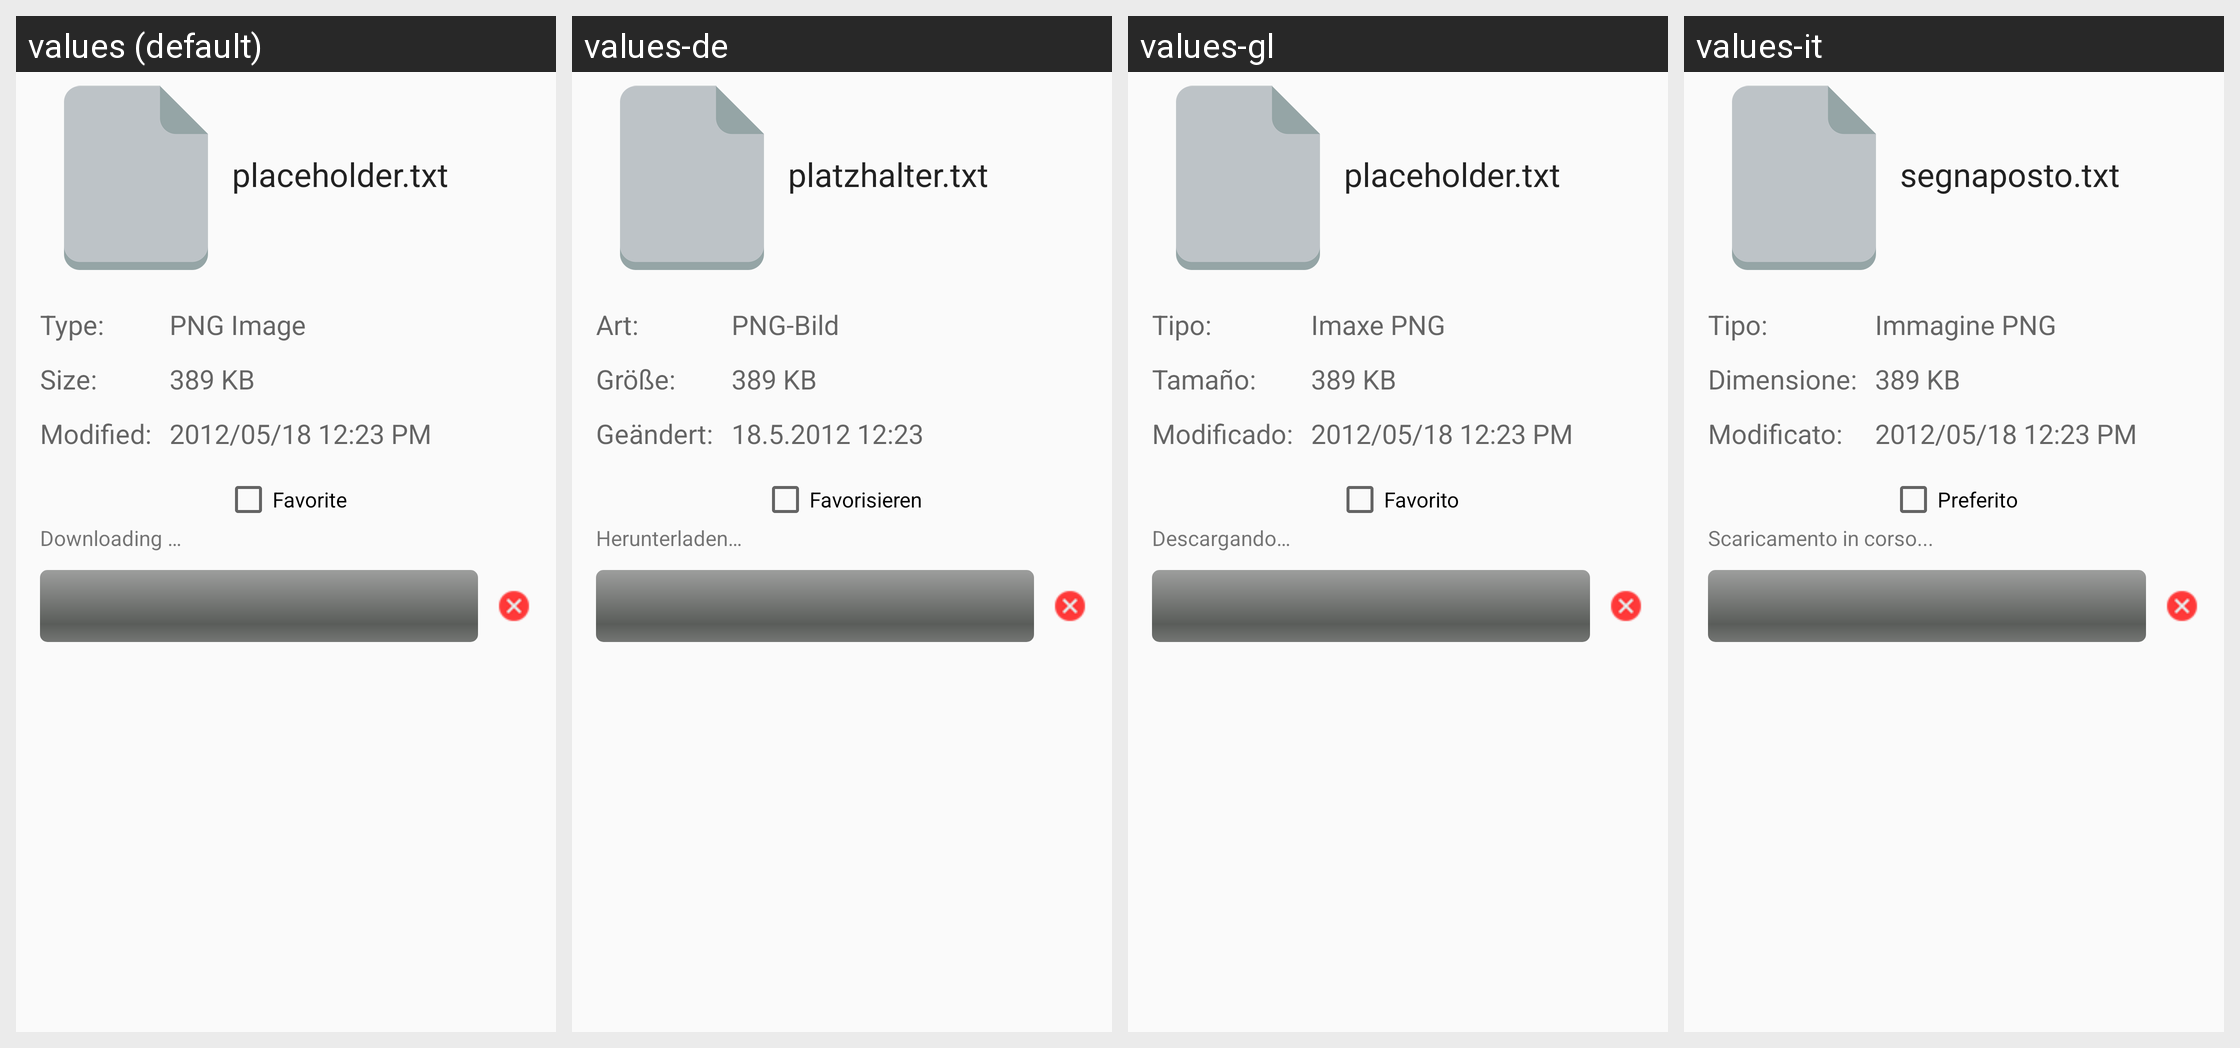

The Android screen above is rendered under several locales of the same app. Produce the string resources it draws, with the default and per-locale values.
Android screen res/layout/file_details_fragment.xml rendered under 4 locales, left to right: values (default), values-de, values-gl, values-it. Device: Nexus 5 (rendered at 1080×1920; each locale shown at half size, 540×960, under a caption strip naming it); theme Theme.ownCloud.
Other locales in the repository, not shown: values-af-rZA, values-ar, values-az, values-be, values-bg-rBG, values-bn-rBD, values-bn-rIN, values-bs, values-ca, values-cs-rCZ, values-cy-rGB, values-da, values-de-rAT, values-de-rCH, values-de-rDE, values-el, values-en-rGB, values-eo, values-es, values-es-rAR, values-es-rCL, values-es-rMX, values-es-rPY, values-et-rEE, values-eu, values-eu-rES, values-fa, values-fi, values-fi-rFI, values-fr, values-he, values-hi, values-hi-rIN, values-hr, values-hu-rHU, values-hy, values-ia, values-id, values-is, values-ja-rJP, values-jv, values-ka, values-ka-rGE, values-km, values-kn, values-ko, values-ku-rIQ, values-lb, values-lo, values-lt-rLT, values-lv, values-mk, values-ml-rIN, values-mn, values-ms-rMY, values-my, values-nb-rNO, values-nl, values-nn-rNO, values-oc, values-pa, values-pl, values-pt-rBR, values-pt-rPT, values-ro, values-ru, values-ru-rRU, values-si-rLK, values-sk, values-sk-rSK, values-sl, values-sq, values-sr, values-sr-rSP, values-sv, values-ta-rIN, values-ta-rLK, values-te, values-th-rTH, values-tr, values-ug, values-uk, values-ur, values-ur-rPK, values-vi, values-yo, values-zh-rCN, values-zh-rHK, values-zh-rTW.
Strings drawn on this screen, with the default value and each locale's value (text and hints the layout hard-codes, and strings that could not be matched under every locale, appear in the picture but are not listed):

placeholder_filename
  values: placeholder.txt
  values-de: platzhalter.txt
  values-gl: placeholder.txt
  values-it: segnaposto.txt

filedetails_type
  values: Type:
  values-de: Art:
  values-gl: Tipo:
  values-it: Tipo:

filedetails_size
  values: Size:
  values-de: Größe:
  values-gl: Tamaño:
  values-it: Dimensione:

filedetails_modified
  values: Modified:
  values-de: Geändert:
  values-gl: Modificado:
  values-it: Modificato:

placeholder_filetype
  values: PNG Image
  values-de: PNG-Bild
  values-gl: Imaxe PNG
  values-it: Immagine PNG

placeholder_filesize
  values: 389 KB
  values-de: 389 KB
  values-gl: 389 KB
  values-it: 389 KB

placeholder_timestamp
  values: 2012/05/18 12:23 PM
  values-de: 18.5.2012 12:23
  values-gl: 2012/05/18 12:23 PM
  values-it: 2012/05/18 12:23 PM

favorite
  values: Favorite
  values-de: Favorisieren
  values-gl: Favorito
  values-it: Preferito

downloader_download_in_progress_ticker
  values: Downloading …
  values-de: Herunterladen…
  values-gl: Descargando…
  values-it: Scaricamento in corso...
